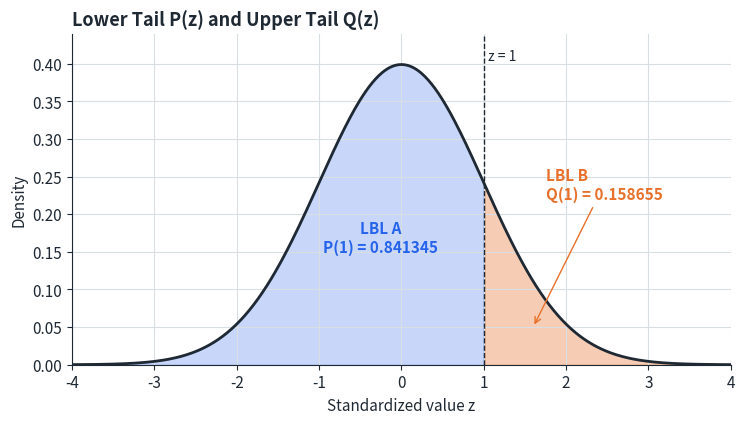
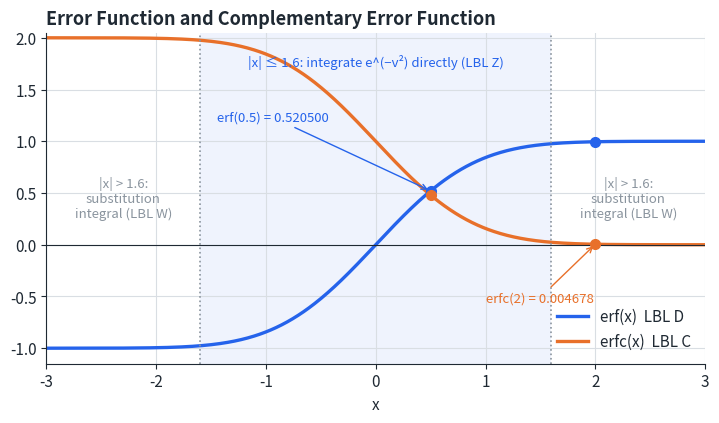
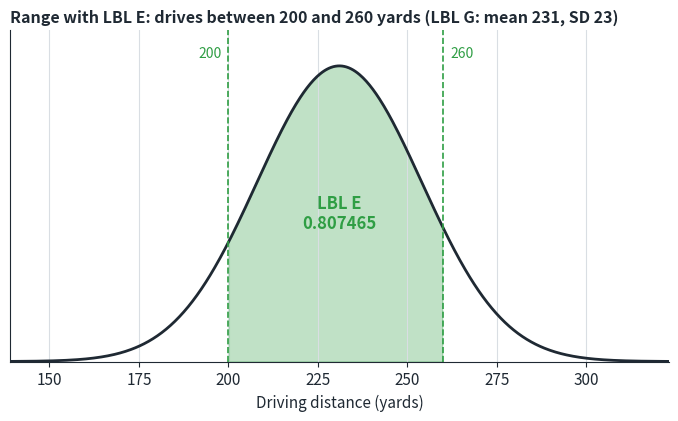
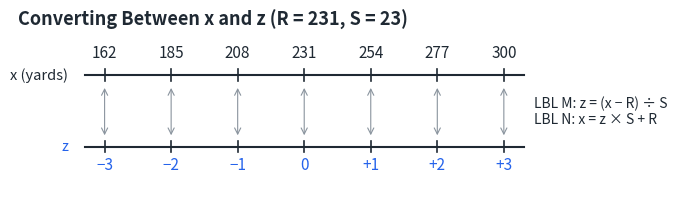
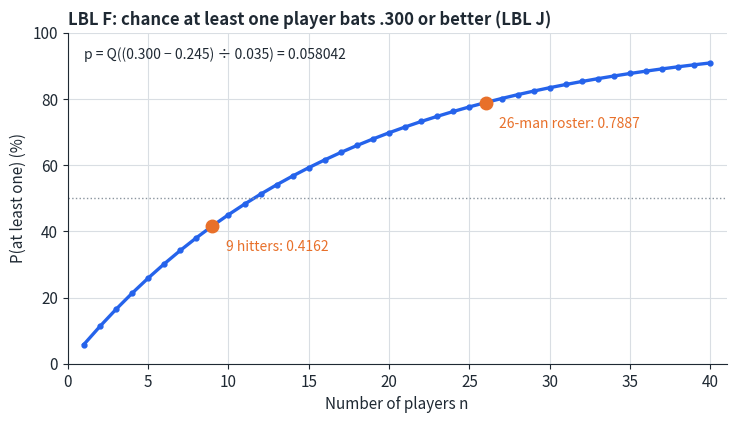
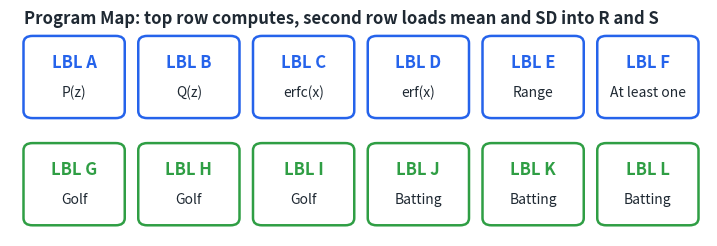

The matplotlib source for these figures, in order:
import os, numpy as np, matplotlib
matplotlib.use("Agg")
import matplotlib.pyplot as plt
from matplotlib.patches import FancyBboxPatch
from scipy.stats import norm
from scipy.special import erf, erfc
os.makedirs("assets", exist_ok=True)
INK="#1f2933"; GRID="#d9dee3"; BLUE="#2563eb"; ORANGE="#e8702a"; GREEN="#2f9e44"; GREY="#8a949e"
plt.rcParams.update({"font.size":11,"axes.edgecolor":INK,"axes.labelcolor":INK,"xtick.color":INK,"ytick.color":INK,
 "text.color":INK,"axes.spines.top":False,"axes.spines.right":False,"axes.grid":True,"grid.color":GRID,"grid.linewidth":0.8,
 "figure.facecolor":"white","axes.facecolor":"white","svg.fonttype":"path","axes.titleweight":"bold","axes.titlesize":13})
PREVIEW=os.environ.get("PREVIEW")
def save(fig,name):
    fig.savefig(f"assets/{name}.svg",bbox_inches="tight",facecolor="white")
    if PREVIEW: fig.savefig(f"/tmp/g_{name}.png",bbox_inches="tight",facecolor="white",dpi=70)
    plt.close(fig)

# 1 P(z) and Q(z)
z=np.linspace(-4,4,600); y=norm.pdf(z); z0=1.0
fig,ax=plt.subplots(figsize=(8.5,4.3))
ax.fill_between(z,y,where=z<=z0,color=BLUE,alpha=.25); ax.fill_between(z,y,where=z>=z0,color=ORANGE,alpha=.35)
ax.plot(z,y,color=INK,lw=2); ax.axvline(z0,color=INK,lw=1,ls="--")
ax.text(-0.25,.15,f"LBL A\nP(1) = {norm.cdf(z0):.6f}",ha="center",fontsize=11,color=BLUE,fontweight="bold")
ax.annotate(f"LBL B\nQ(1) = {norm.sf(z0):.6f}",xy=(1.6,.05),xytext=(1.75,.22),fontsize=11,color=ORANGE,fontweight="bold",arrowprops=dict(arrowstyle="->",color=ORANGE))
ax.text(z0+.05,.405,"z = 1",fontsize=10)
ax.set_xlim(-4,4); ax.set_ylim(0,.44); ax.set_xlabel("Standardized value z"); ax.set_ylabel("Density")
ax.set_title("Lower Tail P(z) and Upper Tail Q(z)",loc="left"); save(fig,"normal_tails")

# 2 erf and erfc with method split
x=np.linspace(-3,3,600)
fig,ax=plt.subplots(figsize=(8.5,4.3))
ax.axvspan(-1.6,1.6,color=BLUE,alpha=.07,lw=0)
ax.plot(x,erf(x),color=BLUE,lw=2.4,label="erf(x)  LBL D"); ax.plot(x,erfc(x),color=ORANGE,lw=2.4,label="erfc(x)  LBL C")
for xv in (-1.6,1.6): ax.axvline(xv,color=GREY,ls=":",lw=1.2)
ax.text(0,1.72,"|x| ≤ 1.6: integrate e^(−v²) directly (LBL Z)",ha="center",fontsize=9.5,color=BLUE)
ax.text(2.3,.45,"|x| > 1.6:\nsubstitution\nintegral (LBL W)",ha="center",fontsize=9.5,color=GREY,va="center")
ax.text(-2.3,.45,"|x| > 1.6:\nsubstitution\nintegral (LBL W)",ha="center",fontsize=9.5,color=GREY,va="center")
for xv in (0.5,2.0):
    ax.plot(xv,erf(xv),"o",color=BLUE,ms=7,zorder=5); ax.plot(xv,erfc(xv),"o",color=ORANGE,ms=7,zorder=5)
ax.annotate(f"erf(0.5) = {erf(.5):.6f}",xy=(.5,erf(.5)),xytext=(-1.45,1.2),fontsize=9.5,color=BLUE,arrowprops=dict(arrowstyle="->",color=BLUE))
ax.annotate(f"erfc(2) = {erfc(2):.6f}",xy=(2,erfc(2)),xytext=(1.0,-.55),fontsize=9.5,color=ORANGE,arrowprops=dict(arrowstyle="->",color=ORANGE))
ax.axhline(0,color=INK,lw=.8); ax.set_xlim(-3,3); ax.set_ylim(-1.15,2.05)
ax.set_xlabel("x"); ax.legend(frameon=False,loc="lower right")
ax.set_title("Error Function and Complementary Error Function",loc="left"); save(fig,"erf_erfc")

# 3 Golf range (LBL E)
mu,sd=231,23; xs=np.linspace(mu-4*sd,mu+4*sd,600); ys=norm.pdf(xs,mu,sd); lo,hi=200,260
pr=norm.cdf(hi,mu,sd)-norm.cdf(lo,mu,sd)
fig,ax=plt.subplots(figsize=(8.5,4.3))
ax.fill_between(xs,ys,where=(xs>=lo)&(xs<=hi),color=GREEN,alpha=.3); ax.plot(xs,ys,color=INK,lw=2)
for v in (lo,hi): ax.axvline(v,color=GREEN,lw=1.2,ls="--")
ax.text(mu,norm.pdf(mu,mu,sd)*.45,f"LBL E\n{pr:.6f}",ha="center",fontsize=12,color=GREEN,fontweight="bold")
ax.text(lo-2,norm.pdf(mu,mu,sd)*1.03,"200",ha="right",fontsize=10,color=GREEN); ax.text(hi+2,norm.pdf(mu,mu,sd)*1.03,"260",fontsize=10,color=GREEN)
ax.set_xlim(mu-4*sd,mu+4*sd); ax.set_ylim(0,norm.pdf(mu,mu,sd)*1.12); ax.set_yticks([])
ax.set_xlabel("Driving distance (yards)"); ax.set_title("Range with LBL E: drives between 200 and 260 yards (LBL G: mean 231, SD 23)",loc="left",fontsize=11.5)
save(fig,"golf_range")

# 4 x <-> z scales (LBL M / LBL N)
fig,ax=plt.subplots(figsize=(8.5,2.6)); ax.axis("off"); ax.set_xlim(-3.6,3.6); ax.set_ylim(-1.3,1.5)
ax.plot([-3.3,3.3],[.6,.6],color=INK,lw=1.5); ax.plot([-3.3,3.3],[-.4,-.4],color=INK,lw=1.5)
for k in range(-3,4):
    ax.plot([k,k],[.52,.68],color=INK,lw=1.2); ax.plot([k,k],[-.48,-.32],color=INK,lw=1.2)
    ax.text(k,.85,f"{mu+k*sd:g}",ha="center",fontsize=11); ax.text(k,-.72,(f"{k:+d}" if k else "0").replace("-","−"),ha="center",fontsize=11,color=BLUE)
    ax.annotate("",xy=(k,-.28),xytext=(k,.46),arrowprops=dict(arrowstyle="<->",color=GREY,lw=.8))
ax.text(-3.55,.6,"x (yards)",ha="right",va="center",fontsize=10.5); ax.text(-3.55,-.4,"z",ha="right",va="center",fontsize=10.5,color=BLUE)
ax.text(3.45,.1,"LBL M: z = (x − R) ÷ S\nLBL N: x = z × S + R",fontsize=10,va="center",color=INK)
ax.set_xlim(-4.3,5.6)
ax.text(-4.3,1.38,"Converting Between x and z (R = 231, S = 23)",fontsize=13,fontweight="bold",va="center")
save(fig,"xz_scale")

# 5 At least one (LBL F)
bm,bs=.245,.035; p=norm.sf(.300,bm,bs); n=np.arange(1,41); q=1-(1-p)**n
fig,ax=plt.subplots(figsize=(8.5,4.3))
ax.plot(n,q*100,color=BLUE,lw=2.4,marker="o",ms=3.5)
ax.axhline(50,color=GREY,ls=":",lw=1)
for k,lab in [(9,"9 hitters"),(26,"26-man roster")]:
    v=1-(1-p)**k; ax.plot(k,v*100,"o",color=ORANGE,ms=9,zorder=5)
    ax.annotate(f"{lab}: {v:.4f}",xy=(k,v*100),xytext=(10,-18),textcoords="offset points",fontsize=10,color=ORANGE)
ax.set_xlim(0,41); ax.set_ylim(0,100); ax.set_xlabel("Number of players n"); ax.set_ylabel("P(at least one) (%)")
ax.text(1,92,f"p = Q((0.300 − 0.245) ÷ 0.035) = {p:.6f}",fontsize=10,color=INK)
ax.set_title("LBL F: chance at least one player bats .300 or better (LBL J)",loc="left",fontsize=12); save(fig,"at_least_one")

# 6 Keyboard map
fig,ax=plt.subplots(figsize=(9,2.9)); ax.axis("off"); ax.set_xlim(0,6.2); ax.set_ylim(0,2.5)
top=[("A","P(z)"),("B","Q(z)"),("C","erfc(x)"),("D","erf(x)"),("E","Range"),("F","At least one")]
second=[("G","Golf"),("H","Golf"),("I","Golf"),("J","Batting"),("K","Batting"),("L","Batting")]
for row,(items,y,col) in enumerate([(top,1.32,BLUE),(second,.12,GREEN)]):
    for i,(k,t) in enumerate(items):
        ax.add_patch(FancyBboxPatch((i*1.02+.12,y),.9,.92,boxstyle="round,pad=0,rounding_size=.08",fc="white",ec=col,lw=1.8))
        ax.text(i*1.02+.57,y+.62,f"LBL {k}",ha="center",va="center",fontsize=12,fontweight="bold",color=col)
        ax.text(i*1.02+.57,y+.28,t,ha="center",va="center",fontsize=10)
ax.text(.12,2.43,"Program Map: top row computes, second row loads mean and SD into R and S",fontsize=12,fontweight="bold",va="center")
save(fig,"program_map")
